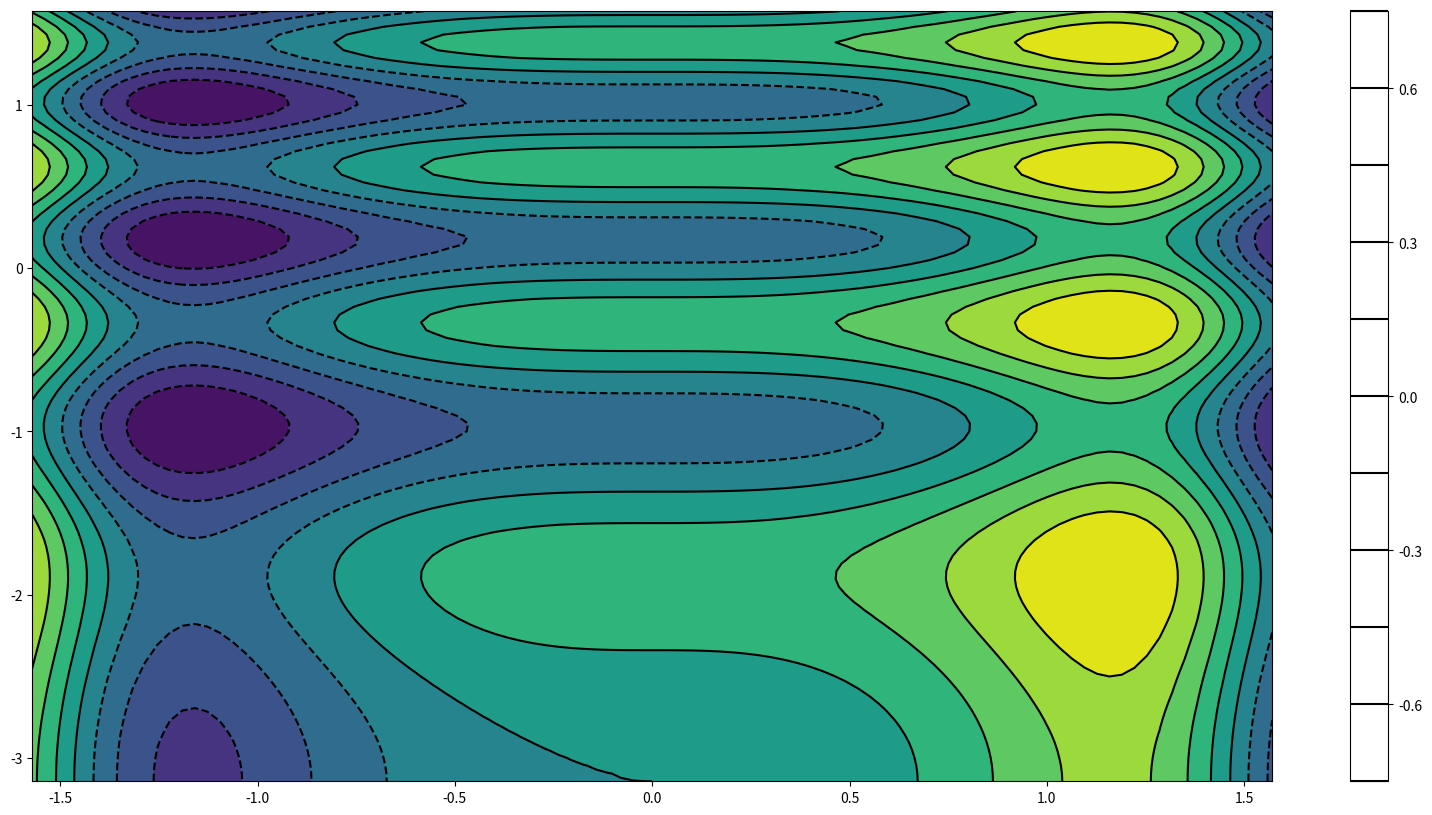

Write Python code to recreate this figure.
import matplotlib.pyplot as plt
import numpy as np


def f(x1, x2): return 0.5 * np.sin(x1 ** 3) + 0.25 * np.sin((x2 + np.pi) ** 2)


n = 100
x = np.linspace(-np.pi / 2, np.pi / 2, n)
y = np.linspace(-np.pi, np.pi / 2, n)

XX, YY = np.meshgrid(x, y)
mesh_data = np.c_[XX.ravel(), YY.ravel()]
Z = f(mesh_data[:, 0], mesh_data[:, 1]).reshape(XX.shape)

plt.figure(figsize=(20, 10))
plt.contourf(XX, YY, Z, alpha=1, levels=10)
plt.contour(XX, YY, Z, alpha=1, levels=10, colors='black')
plt.colorbar()
plt.xlim(-np.pi / 2, np.pi / 2)
plt.ylim(-np.pi, np.pi / 2)
plt.show()
